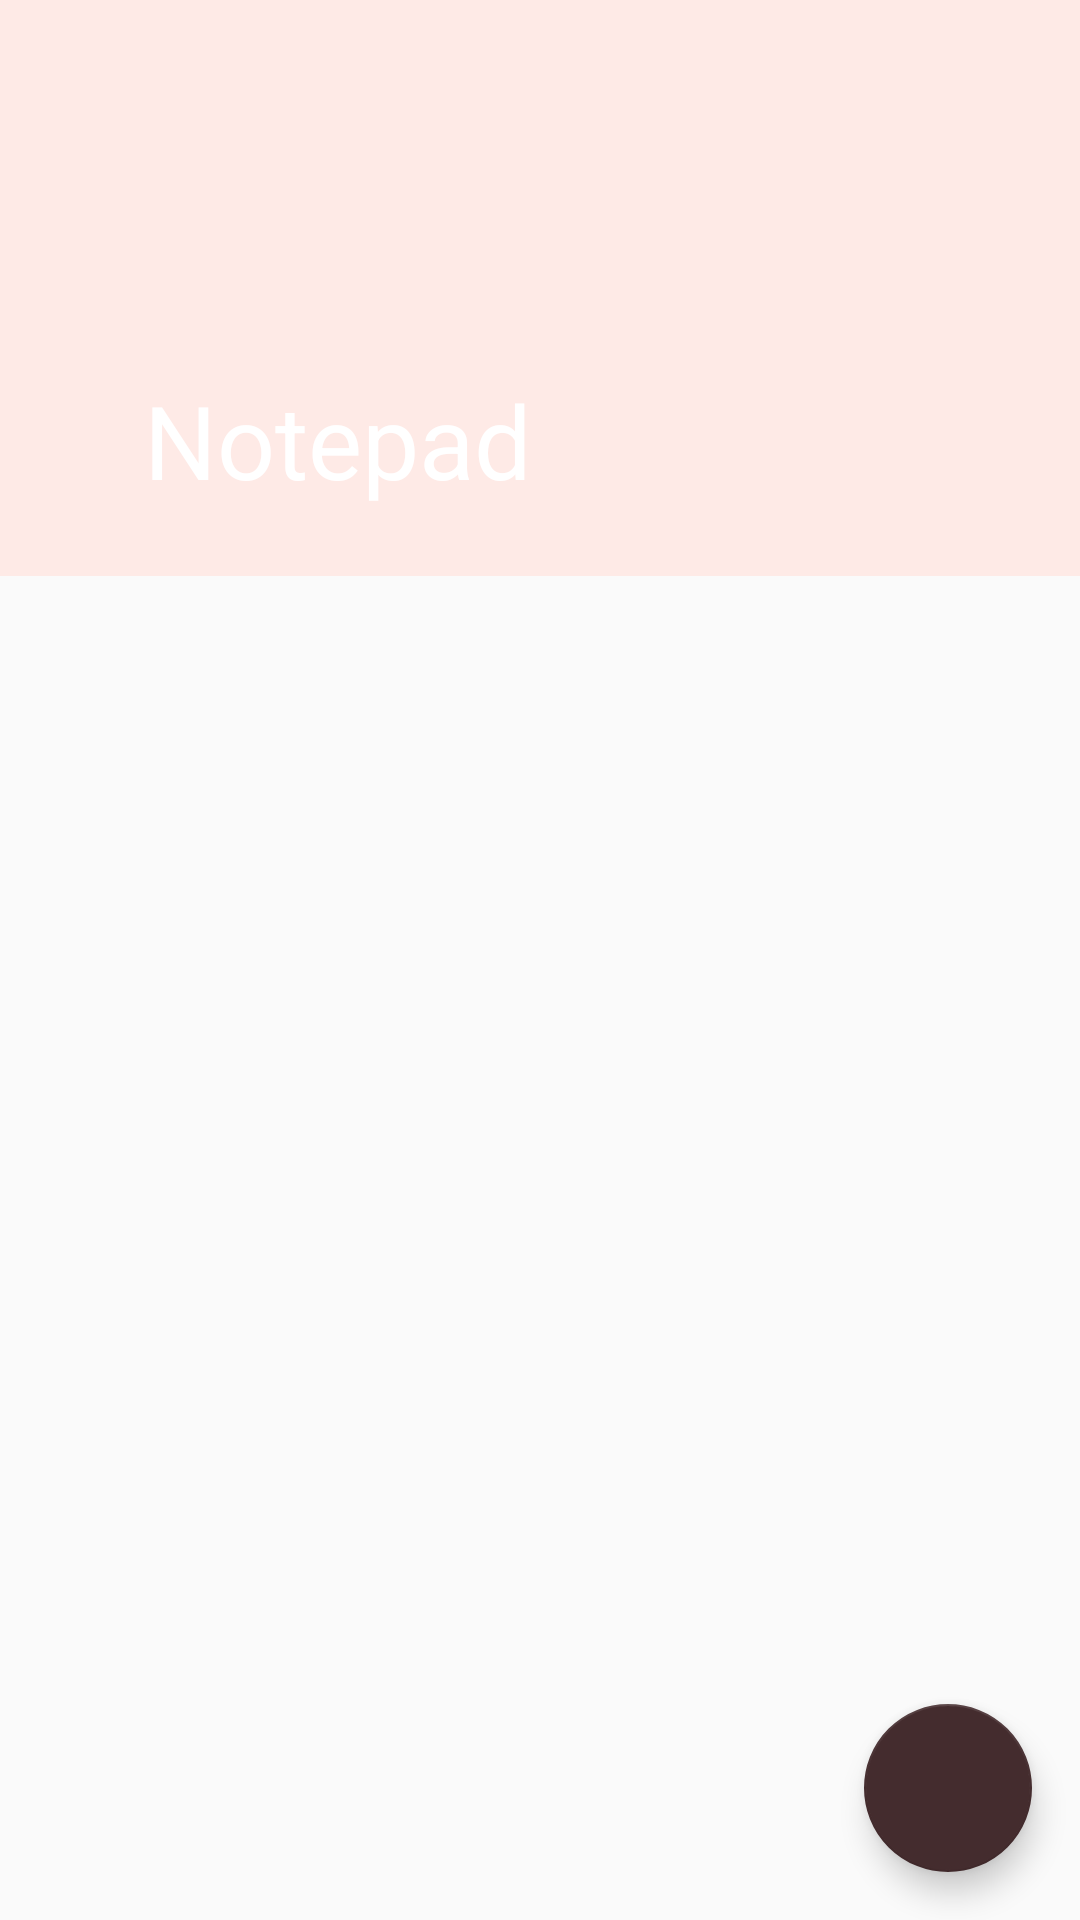

Here is an Android app screen rendered from its layout file. Give the layout XML and the strings, colors and styles it references.
<!-- AndroidManifest.xml: application theme AppTheme -->
<!-- res/layout/activity_main.xml -->
<?xml version="1.0" encoding="utf-8"?>
<android.support.design.widget.CoordinatorLayout
    xmlns:android="http://schemas.android.com/apk/res/android"
    xmlns:app="http://schemas.android.com/apk/res-auto"
    xmlns:tools="http://schemas.android.com/tools"
    android:layout_width="match_parent"
    android:layout_height="match_parent"
    android:fitsSystemWindows="true"
    >

    <android.support.design.widget.AppBarLayout
        android:layout_width="match_parent"
        android:layout_height="@dimen/appbar_height"
        android:theme="@style/AppTheme.AppBarOverlay"
        >

        <android.support.design.widget.CollapsingToolbarLayout
            android:id="@+id/collapsing_toolbar"
            android:layout_width="match_parent"
            android:layout_height="match_parent"
            android:fitsSystemWindows="true"
            app:contentScrim="?attr/colorPrimary"
            app:expandedTitleMarginBottom="32dp"
            app:expandedTitleMarginEnd="64dp"
            app:expandedTitleMarginStart="48dp"
            app:layout_scrollFlags="scroll|exitUntilCollapsed"
            app:title="@string/app_name"
            >

            <android.support.v7.widget.Toolbar
                android:id="@+id/toolbar"
                android:layout_width="match_parent"
                android:layout_height="?attr/actionBarSize"
                android:background="?attr/colorPrimary"
                />

        </android.support.design.widget.CollapsingToolbarLayout>

    </android.support.design.widget.AppBarLayout>

    <android.support.v7.widget.RecyclerView
        android:id="@+id/rvNotes"
        android:layout_width="match_parent"
        android:layout_height="match_parent"
        app:layout_behavior="@string/appbar_scrolling_view_behavior"
        tools:listitem="@layout/note_item"
        />

    <android.support.design.widget.FloatingActionButton
        android:id="@+id/fab"
        android:layout_width="wrap_content"
        android:layout_height="wrap_content"
        android:layout_gravity="bottom|end"
        android:layout_margin="@dimen/fab_margin"
        android:src="@drawable/ic_add"
        />

</android.support.design.widget.CoordinatorLayout>
<!-- res/layout/note_item.xml (included above) -->
<?xml version="1.0" encoding="utf-8"?>
<android.support.v7.widget.CardView xmlns:android="http://schemas.android.com/apk/res/android"
                                    xmlns:app="http://schemas.android.com/apk/res-auto"
                                    xmlns:tools="http://schemas.android.com/tools"
                                    android:id="@+id/note_item"
                                    android:layout_width="match_parent"
                                    android:layout_height="wrap_content"
                                    android:layout_margin="@dimen/activity_margin_half"
                                    android:orientation="vertical">

    <LinearLayout
        android:layout_width="match_parent"
        android:layout_height="wrap_content"
        android:background="?attr/selectableItemBackground"
        android:orientation="vertical"
        android:padding="@dimen/activity_margin_half">

        <TextView
            android:id="@+id/note_item_title"
            style="@style/TextAppearance.AppCompat.Title"
            android:layout_width="match_parent"
            android:layout_height="wrap_content"
            tools:text="Title" />

        <TextView
            android:id="@+id/note_item_desc"
            style="@style/TextAppearance.AppCompat.Body1"
            android:layout_width="match_parent"
            android:layout_height="wrap_content"
            android:layout_marginTop="@dimen/activity_margin_half"
            android:alpha="0.54"
            android:ellipsize="end"
            android:maxLines="6"
            android:paddingBottom="@dimen/activity_margin_half"
            android:textColor="@android:color/black"
            tools:text="Description" />

    </LinearLayout>

</android.support.v7.widget.CardView>
<!-- resources referenced by this layout -->
<resources>
  <dimen name="activity_margin_half">8dp</dimen>
  <dimen name="appbar_height">192dp</dimen>
  <dimen name="fab_margin">16dp</dimen>
  <string name="app_name">Notepad</string>
  <style name="AppTheme.AppBarOverlay" parent="ThemeOverlay.AppCompat.Dark.ActionBar" />
  <style name="AppTheme" parent="Theme.AppCompat.Light.NoActionBar">
          
          <item name="colorPrimary">@color/colorPrimary</item>
          <item name="colorPrimaryDark">@color/colorPrimaryDark</item>
          <item name="colorAccent">@color/colorAccent</item>
          <item name="android:windowLightStatusBar">true</item>
  
      </style>
  <color name="colorPrimary">#FEEAE6</color>
  <color name="colorPrimaryDark">#FEDBD0</color>
  <color name="colorAccent">#442C2E</color>
</resources>
